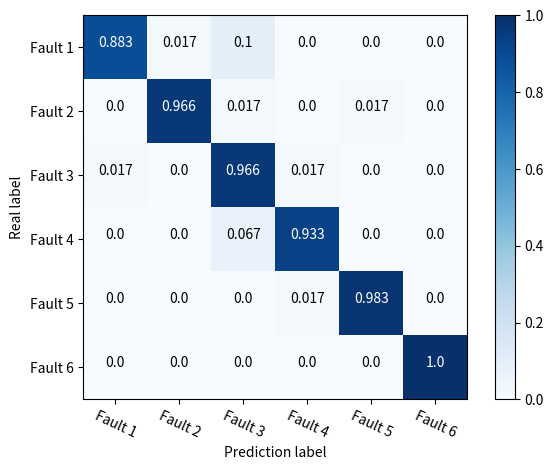

Python code for this plot:
# confusion_matrix
import numpy as np
import matplotlib.pyplot as plt

classes = ['Fault 1', 'Fault 2', 'Fault 3', 'Fault 4', 'Fault 5', 'Fault 6']
confusion_matrix = np.array(
    [(0.883, 0.017, 0.1, 0, 0, 0), (0, 0.966, 0.017, 0, 0.017, 0), (0.017, 0, 0.966, 0.017, 0, 0),
     (0, 0, 0.067, 0.933, 0, 0), (0, 0, 0, 0.017, 0.983, 0), (0, 0, 0, 0, 0, 1)], dtype=np.float64)

plt.imshow(confusion_matrix, interpolation='nearest', cmap=plt.cm.Blues)  # 按照像素显示出矩阵
# plt.title('confusion_matrix')
plt.colorbar()
tick_marks = np.arange(len(classes))
plt.xticks(tick_marks, classes, rotation=-25)
plt.yticks(tick_marks, classes)

thresh = confusion_matrix.max() / 2.
# iters = [[i,j] for i in range(len(classes)) for j in range((classes))]
# ij配对，遍历矩阵迭代器
iters = np.reshape([[[i, j] for j in range(6)] for i in range(6)], (confusion_matrix.size, 2))
for i, j in iters:
    plt.text(j, i, format(confusion_matrix[i, j]), horizontalalignment="center",
             color='white' if confusion_matrix[i, j] > thresh else 'black')  # 显示对应的数字

plt.ylabel('Real label')
plt.xlabel('Prediction label')
plt.tight_layout()
plt.show()
